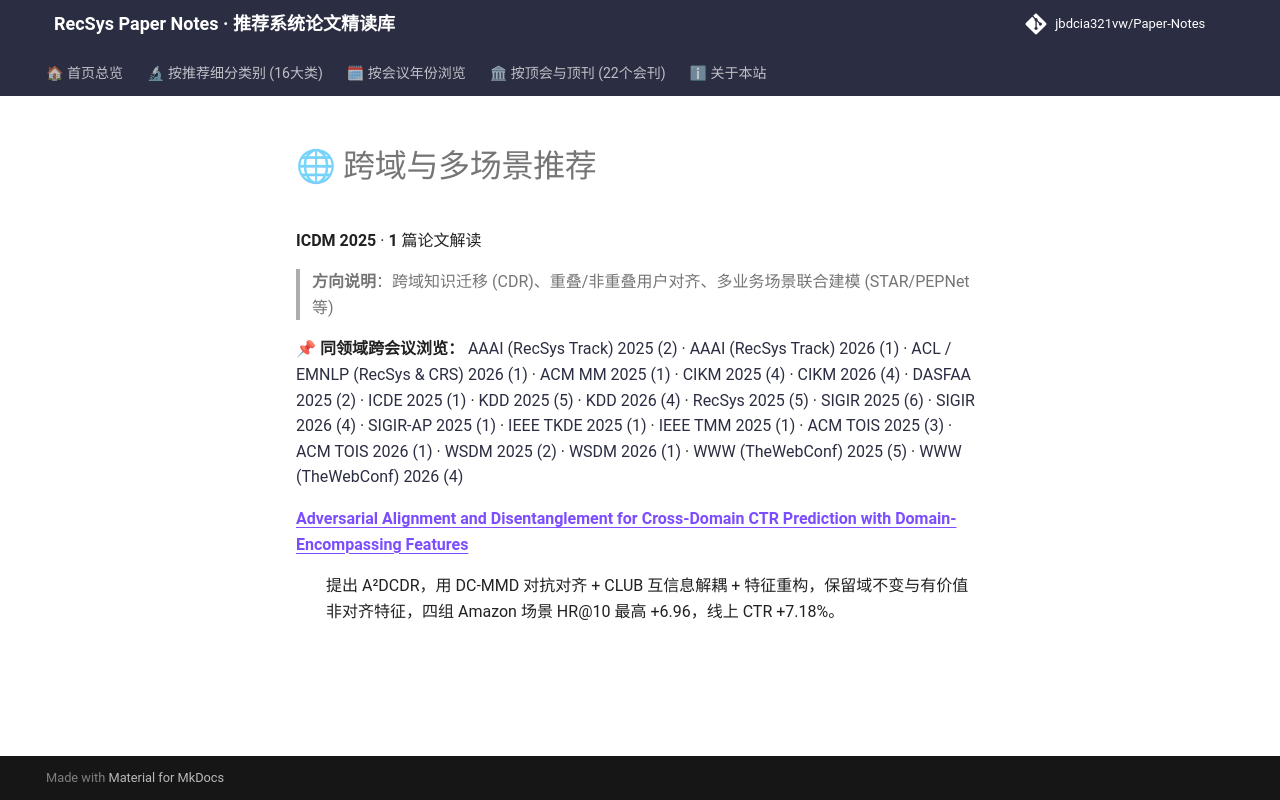

repository: jbdcia321vw/Paper-Notes · page: venues/ICDM/2025/cross_domain_multi_scenario/index.html · generator: mkdocs

# 🌐 跨域与多场景推荐

**ICDM 2025** · **1** 篇论文解读

> **方向说明**：跨域知识迁移 (CDR)、重叠/非重叠用户对齐、多业务场景联合建模 (STAR/PEPNet 等)

📌 **同领域跨会议浏览：** [AAAI (RecSys Track) 2025 (2)](../../../AAAI/2025/cross_domain_multi_scenario/) · [AAAI (RecSys Track) 2026 (1)](../../../AAAI/2026/cross_domain_multi_scenario/) · [ACL / EMNLP (RecSys & CRS) 2026 (1)](../../../ACL_EMNLP/2026/cross_domain_multi_scenario/) · [ACM MM 2025 (1)](../../../ACM_MM/2025/cross_domain_multi_scenario/) · [CIKM 2025 (4)](../../../CIKM/2025/cross_domain_multi_scenario/) · [CIKM 2026 (4)](../../../CIKM/2026/cross_domain_multi_scenario/) · [DASFAA 2025 (2)](../../../DASFAA/2025/cross_domain_multi_scenario/) · [ICDE 2025 (1)](../../../ICDE/2025/cross_domain_multi_scenario/) · [KDD 2025 (5)](../../../KDD/2025/cross_domain_multi_scenario/) · [KDD 2026 (4)](../../../KDD/2026/cross_domain_multi_scenario/) · [RecSys 2025 (5)](../../../RecSys/2025/cross_domain_multi_scenario/) · [SIGIR 2025 (6)](../../../SIGIR/2025/cross_domain_multi_scenario/) · [SIGIR 2026 (4)](../../../SIGIR/2026/cross_domain_multi_scenario/) · [SIGIR-AP 2025 (1)](../../../SIGIR-AP/2025/cross_domain_multi_scenario/) · [IEEE TKDE 2025 (1)](../../../TKDE/2025/cross_domain_multi_scenario/) · [IEEE TMM 2025 (1)](../../../TMM/2025/cross_domain_multi_scenario/) · [ACM TOIS 2025 (3)](../../../TOIS/2025/cross_domain_multi_scenario/) · [ACM TOIS 2026 (1)](../../../TOIS/2026/cross_domain_multi_scenario/) · [WSDM 2025 (2)](../../../WSDM/2025/cross_domain_multi_scenario/) · [WSDM 2026 (1)](../../../WSDM/2026/cross_domain_multi_scenario/) · [WWW (TheWebConf) 2025 (5)](../../../WWW/2025/cross_domain_multi_scenario/) · [WWW (TheWebConf) 2026 (4)](../../../WWW/2026/cross_domain_multi_scenario/)

<dl>
<dt><strong><a href="adversarial_alignment_and_disentanglement_for_cross_domain_ctr_prediction_w/">Adversarial Alignment and Disentanglement for Cross-Domain CTR Prediction with Domain-Encompassing Features</a></strong></dt>
<dd>
<p>提出 A²DCDR，用 DC-MMD 对抗对齐 + CLUB 互信息解耦 + 特征重构，保留域不变与有价值非对齐特征，四组 Amazon 场景 HR@10 最高 +6.96，线上 CTR +7.18%。</p>
</dd>
</dl>
